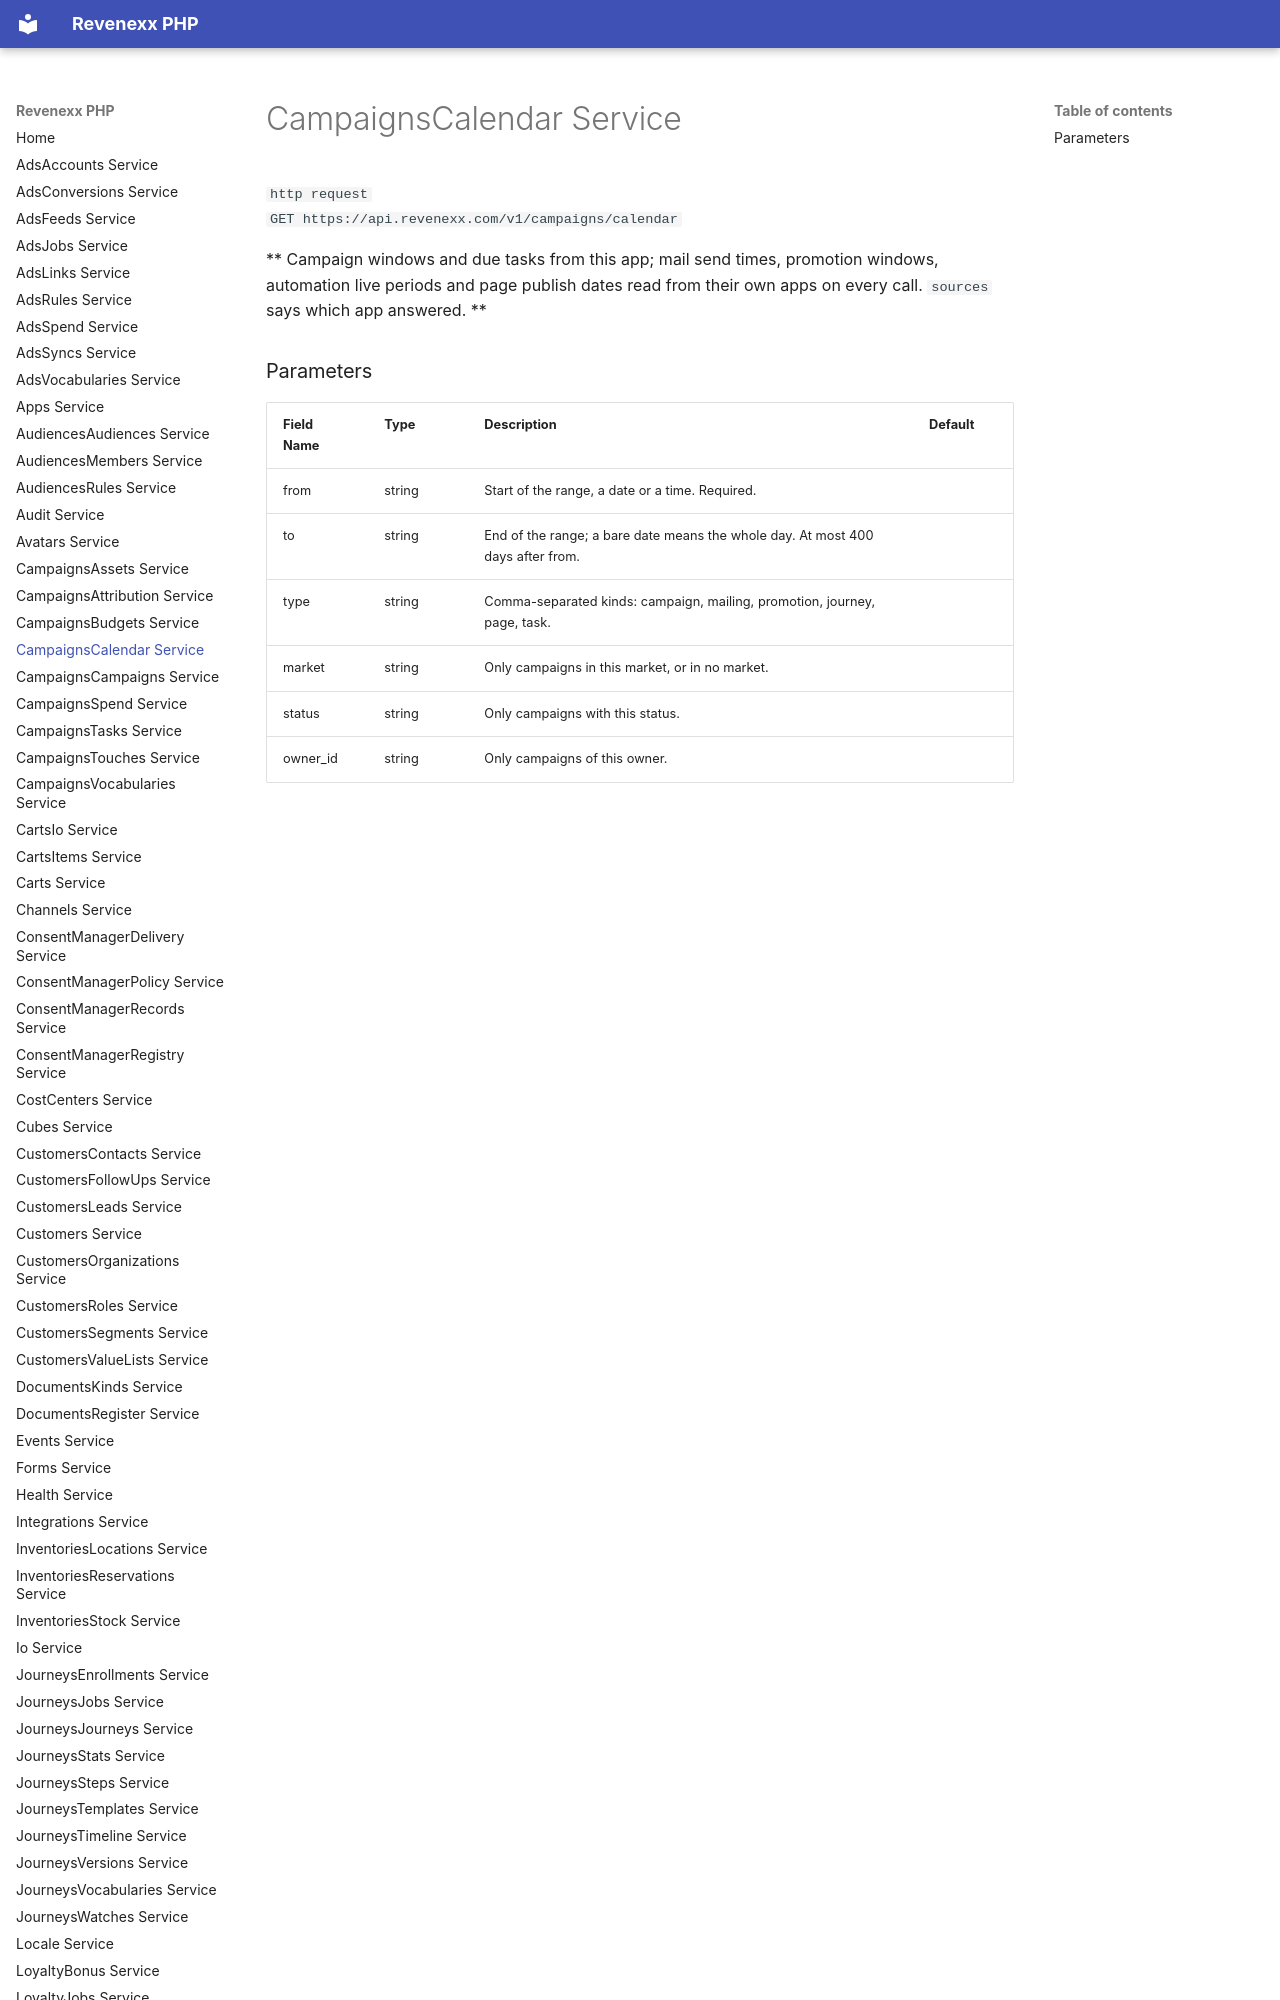

repository: revenexx-sdks/php · page: campaigns.calendar/index.html · generator: mkdocs

# CampaignsCalendar Service


```http request
GET https://api.revenexx.com/v1/campaigns/calendar
```

** Campaign windows and due tasks from this app; mail send times, promotion windows, automation live periods and page publish dates read from their own apps on every call. `sources` says which app answered. **
